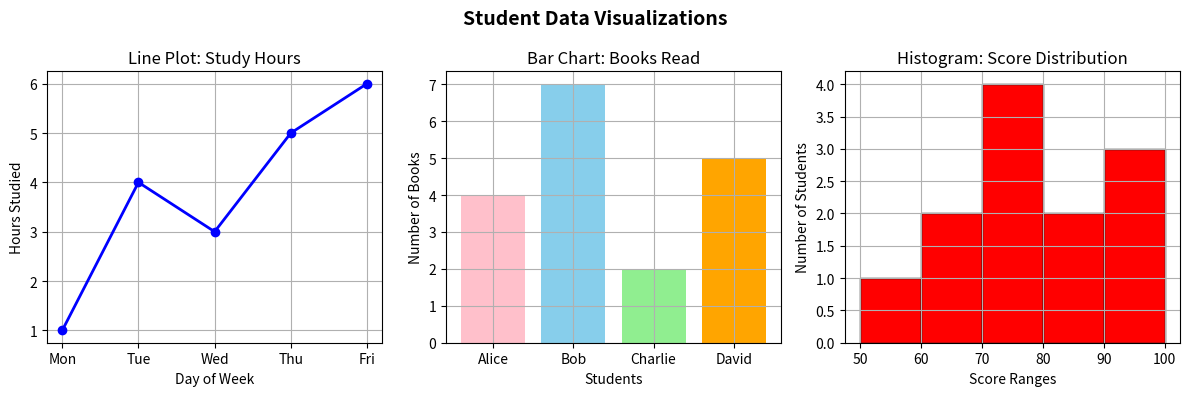

Reproduce this figure in Python.
import matplotlib.pyplot as plt

# 1. Simple Datasets

# Line Plot: Study Hours
days = ["Mon", "Tue", "Wed", "Thu", "Fri"]
hours_studied = [1, 4, 3, 5, 6]

# Bar Chart: No of books read by 4 students
students = ["Alice", "Bob", "Charlie", "David"]
books_read = [4, 7, 2, 5]

# Histogram: Test scores of 10 students
test_scores = [ 51, 60, 63, 70, 72, 75, 78, 85, 88, 91, 95, 97]

# 2. Create a figure with 3 subplots side-by-side
fig, axes = plt.subplots(figsize=(12, 4), nrows=1, ncols=3)

fig.suptitle(
    "Student Data Visualizations",
    fontsize=14,
    fontweight="bold"
)

# 3. Line Plot: Study Progress
axes[0].plot(
    days,
    hours_studied,
    marker="o",
    color="blue",
    linewidth=2
)

axes[0].set_title("Line Plot: Study Hours")
axes[0].set_xlabel("Day of Week")
axes[0].set_ylabel("Hours Studied")
axes[0].grid(True)

# 4. Bar Chart: Books Read
axes[1].bar(
    students,
    books_read,
    color=["pink", "skyblue", "lightgreen", "orange"]
)

axes[1].set_title("Bar Chart: Books Read")
axes[1].set_xlabel("Students")
axes[1].set_ylabel("Number of Books")
axes[1].grid(True)

# 5. Histogram: Test Score Ranges
axes[2].hist(
    test_scores,
    bins=[50, 60, 70, 80, 90, 100],
    color="red",
    edgecolor="black"
)

axes[2].set_title("Histogram: Score Distribution")
axes[2].set_xlabel("Score Ranges")
axes[2].set_ylabel("Number of Students")
axes[2].grid(True)

# 6. Display the plots
plt.tight_layout()
plt.show()
